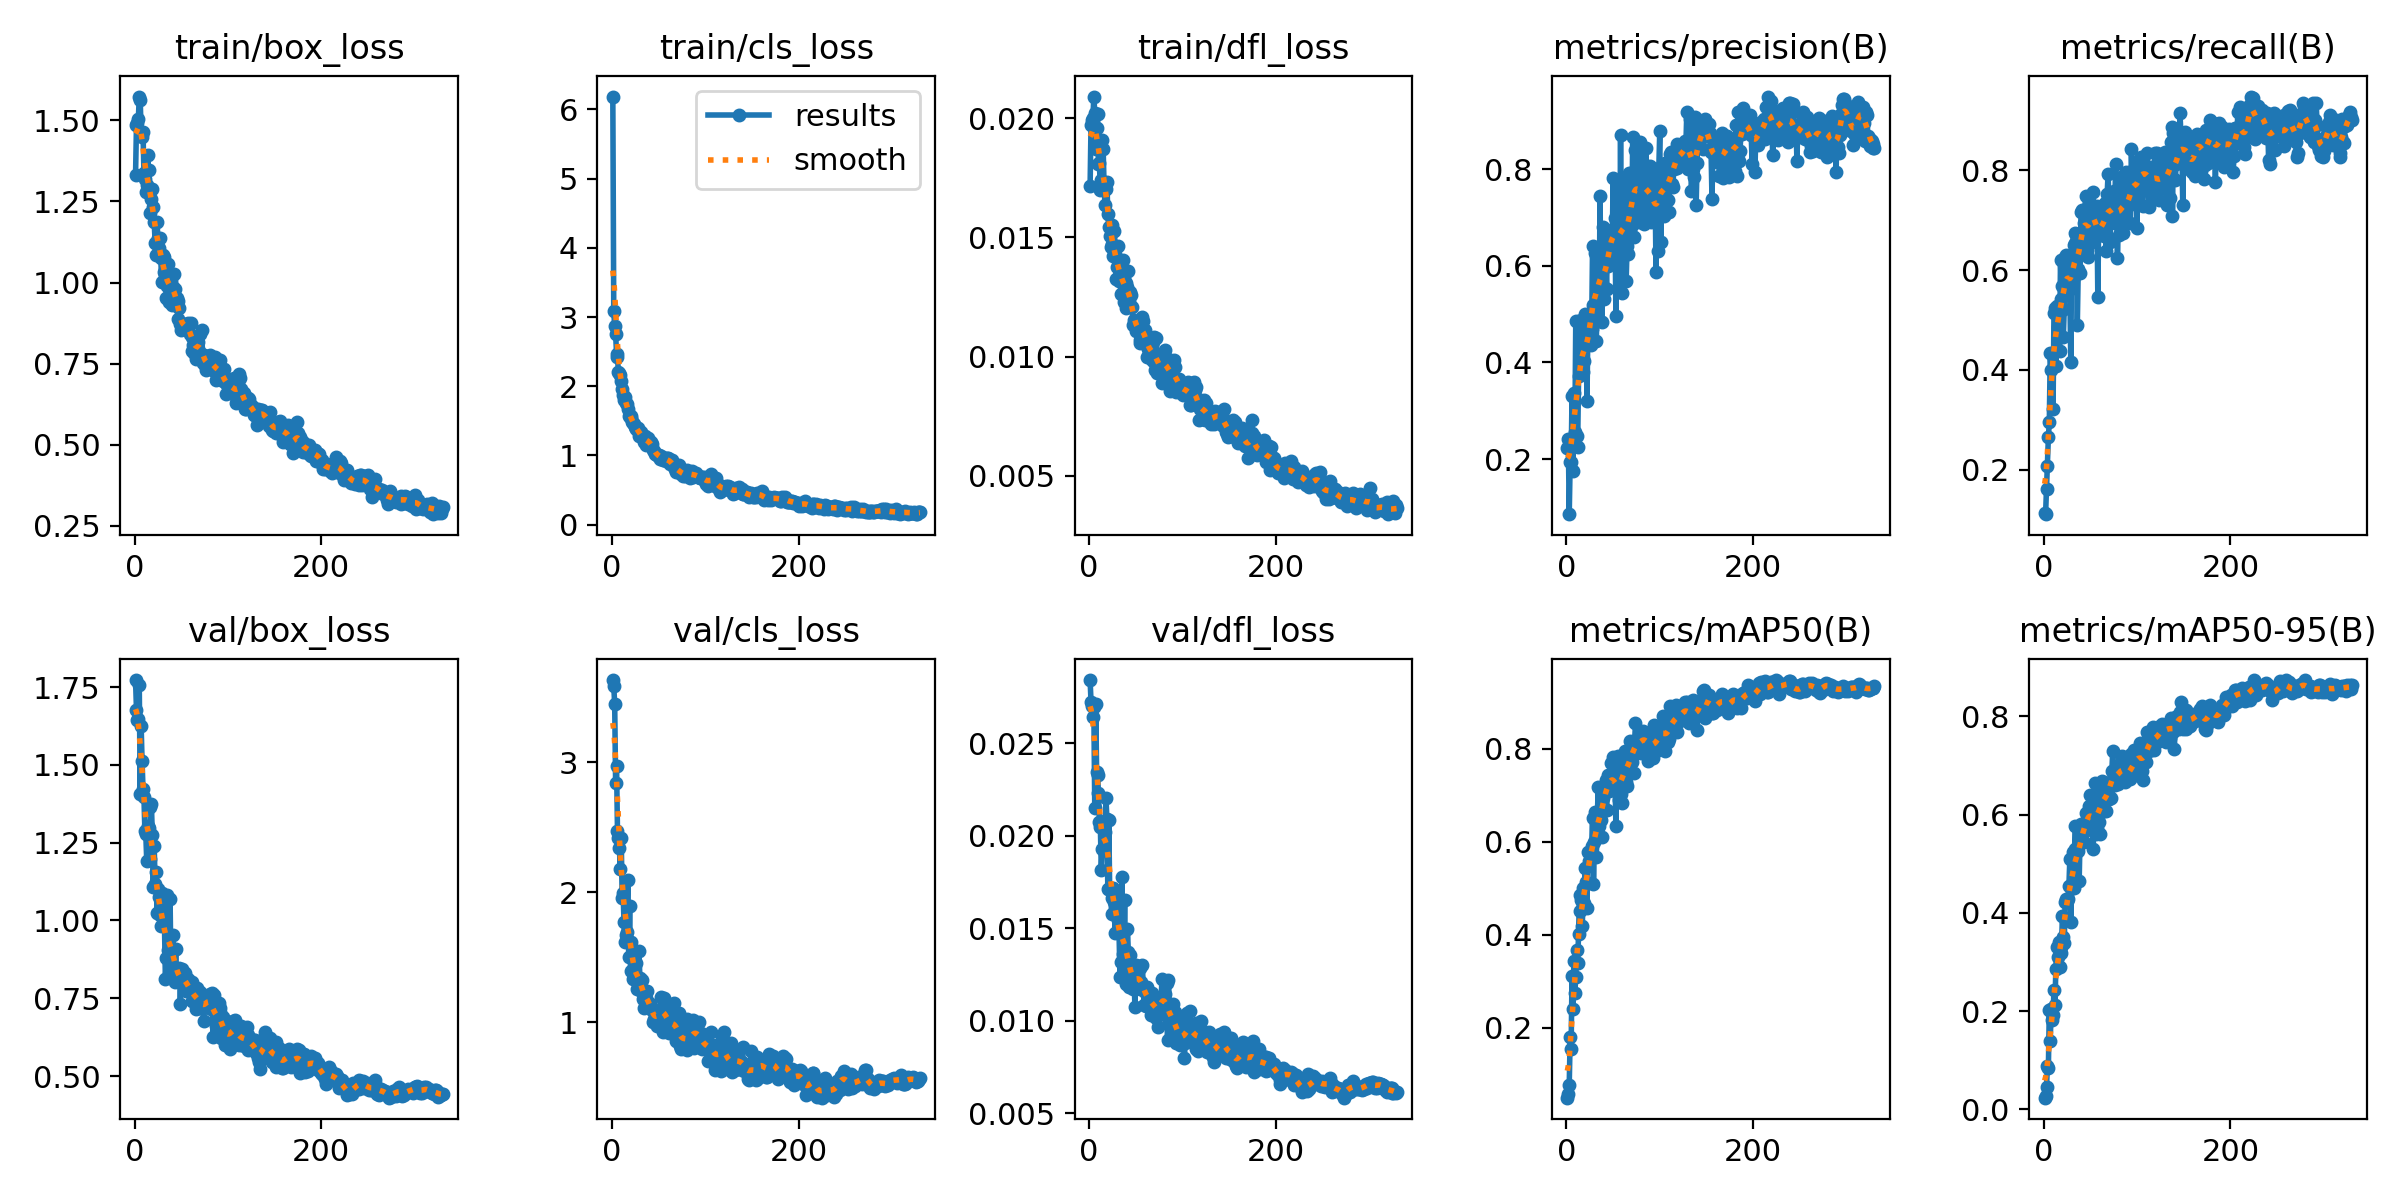

The data file committed next to this chart (first rows):
epoch, time, train/box_loss, train/cls_loss, train/dfl_loss, metrics/precision(B), metrics/recall(B), metrics/mAP50(B), metrics/mAP50-95(B), val/box_loss, val/cls_loss, val/dfl_loss, lr/pg0, lr/pg1, lr/pg2
1, 28.7, 1.331, 6.186, 0.01714, 0.2239, 0.1139, 0.05006, 0.02393, 1.773, 3.633, 0.02842, 0.001968, 0.001968, 0.08229
2, 43.33, 1.485, 3.089, 0.01972, 0.2426, 0.1109, 0.05785, 0.02727, 1.678, 3.587, 0.02725, 0.003957, 0.003957, 0.06428
3, 58.03, 1.492, 2.864, 0.01994, 0.08607, 0.1603, 0.07778, 0.04661, 1.643, 3.447, 0.02704, 0.005934, 0.005934, 0.04626
4, 72.57, 1.503, 2.753, 0.01999, 0.1943, 0.2084, 0.1796, 0.08824, 1.648, 2.84, 0.02644, 0.0079, 0.0079, 0.02822
5, 86.95, 1.573, 2.472, 0.02091, 0.1944, 0.2645, 0.1545, 0.08467, 1.755, 2.975, 0.02698, 0.009855, 0.009855, 0.01018
6, 101.5, 1.564, 2.42, 0.02024, 0.3306, 0.2954, 0.3124, 0.2019, 1.408, 2.471, 0.02148, 0.009859, 0.009859, 0.009859
7, 116.4, 1.459, 2.2, 0.01872, 0.1759, 0.4331, 0.2409, 0.1395, 1.625, 2.416, 0.02712, 0.00983, 0.00983, 0.00983
8, 131.3, 1.45, 2.191, 0.01958, 0.3369, 0.3997, 0.3431, 0.2047, 1.511, 2.344, 0.02345, 0.009802, 0.009802, 0.009802
9, 144.7, 1.463, 2.167, 0.02017, 0.2555, 0.4336, 0.2758, 0.1816, 1.423, 2.183, 0.0233, 0.009774, 0.009774, 0.009774
10, 158.5, 1.338, 2.08, 0.01806, 0.4864, 0.3211, 0.309, 0.1925, 1.397, 2.414, 0.02231, 0.009745, 0.009745, 0.009745
11, 172.7, 1.318, 1.961, 0.01813, 0.2486, 0.5132, 0.3679, 0.2428, 1.289, 1.955, 0.02072, 0.009717, 0.009717, 0.009717
12, 187, 1.279, 1.87, 0.01697, 0.2245, 0.5248, 0.3389, 0.2129, 1.277, 1.994, 0.0205, 0.009689, 0.009689, 0.009689
13, 201.2, 1.301, 1.795, 0.01743, 0.3711, 0.4068, 0.4022, 0.2848, 1.192, 1.774, 0.01816, 0.009661, 0.009661, 0.009661
14, 215.4, 1.392, 1.838, 0.0191, 0.452, 0.528, 0.4848, 0.3304, 1.302, 1.618, 0.0193, 0.009632, 0.009632, 0.009632
15, 230.6, 1.346, 1.751, 0.01872, 0.4067, 0.4859, 0.4514, 0.3099, 1.296, 1.676, 0.01931, 0.009604, 0.009604, 0.009604
16, 247.5, 1.286, 1.749, 0.01715, 0.4888, 0.5111, 0.4743, 0.3398, 1.197, 1.692, 0.01931, 0.009576, 0.009576, 0.009576
17, 265.4, 1.214, 1.667, 0.01634, 0.3858, 0.4384, 0.4184, 0.2908, 1.363, 2.097, 0.02021, 0.009547, 0.009547, 0.009547
18, 282.8, 1.256, 1.576, 0.01705, 0.3812, 0.62, 0.501, 0.3307, 1.373, 1.504, 0.02206, 0.009519, 0.009519, 0.009519
19, 300.2, 1.288, 1.554, 0.01732, 0.4027, 0.5421, 0.4677, 0.3191, 1.274, 1.898, 0.02092, 0.009491, 0.009491, 0.009491
20, 316.5, 1.232, 1.568, 0.01599, 0.5003, 0.5686, 0.5445, 0.3943, 1.107, 1.396, 0.01711, 0.009463, 0.009463, 0.009463
21, 333.1, 1.186, 1.542, 0.01545, 0.4753, 0.4649, 0.5131, 0.351, 1.239, 1.616, 0.02088, 0.009434, 0.009434, 0.009434
22, 349.3, 1.122, 1.488, 0.01504, 0.3197, 0.5222, 0.4579, 0.3387, 1.116, 1.514, 0.01708, 0.009406, 0.009406, 0.009406
23, 365.6, 1.086, 1.462, 0.01459, 0.4709, 0.6251, 0.5781, 0.4222, 1.155, 1.334, 0.01713, 0.009378, 0.009378, 0.009378
24, 381.9, 1.187, 1.454, 0.01553, 0.4525, 0.6302, 0.5586, 0.4289, 1.023, 1.349, 0.01579, 0.009349, 0.009349, 0.009349
25, 398.2, 1.136, 1.413, 0.01474, 0.4936, 0.6212, 0.5763, 0.424, 1.101, 1.334, 0.01666, 0.009321, 0.009321, 0.009321
26, 414.4, 1.105, 1.376, 0.01421, 0.4365, 0.6004, 0.5682, 0.4283, 1.074, 1.454, 0.01719, 0.009293, 0.009293, 0.009293
27, 430.5, 1.138, 1.403, 0.01528, 0.4695, 0.614, 0.5901, 0.4545, 1.018, 1.259, 0.01642, 0.009265, 0.009265, 0.009265
28, 448.1, 1.076, 1.391, 0.01431, 0.6413, 0.5611, 0.6519, 0.5096, 0.9809, 1.301, 0.01474, 0.009236, 0.009236, 0.009236
29, 465.2, 1.002, 1.281, 0.01325, 0.5188, 0.4159, 0.5085, 0.3809, 1.088, 1.547, 0.01687, 0.009208, 0.009208, 0.009208
30, 483.3, 1.086, 1.296, 0.01378, 0.5018, 0.6328, 0.6001, 0.4505, 1.01, 1.342, 0.01607, 0.00918, 0.00918, 0.00918
31, 498.2, 1.08, 1.338, 0.01462, 0.6255, 0.5818, 0.6636, 0.5234, 1.018, 1.241, 0.01547, 0.009151, 0.009151, 0.009151
32, 510.7, 1.032, 1.265, 0.01319, 0.4437, 0.6504, 0.5669, 0.4501, 0.9846, 1.323, 0.01482, 0.009123, 0.009123, 0.009123
33, 523.4, 1.028, 1.283, 0.0137, 0.538, 0.655, 0.6424, 0.5296, 0.8109, 1.176, 0.01238, 0.009095, 0.009095, 0.009095
34, 535.9, 0.9512, 1.197, 0.01263, 0.5885, 0.6733, 0.7182, 0.5777, 0.8794, 1.113, 0.0132, 0.009067, 0.009067, 0.009067
35, 548.5, 0.9882, 1.211, 0.01336, 0.4888, 0.6706, 0.6332, 0.4671, 1.082, 1.233, 0.01779, 0.009038, 0.009038, 0.009038
36, 561, 1.057, 1.277, 0.01406, 0.7451, 0.4902, 0.6559, 0.5253, 0.904, 1.202, 0.01362, 0.00901, 0.00901, 0.00901
37, 573.6, 0.9411, 1.147, 0.01228, 0.5442, 0.6015, 0.6472, 0.5261, 0.8828, 1.186, 0.0136, 0.008982, 0.008982, 0.008982
38, 586.2, 1.017, 1.222, 0.01312, 0.4831, 0.6514, 0.6109, 0.4651, 1.067, 1.243, 0.01654, 0.008953, 0.008953, 0.008953
39, 599.9, 1.004, 1.25, 0.01308, 0.6797, 0.5949, 0.6946, 0.5593, 0.8377, 1.151, 0.01284, 0.008925, 0.008925, 0.008925
40, 614.4, 0.932, 1.213, 0.01202, 0.5303, 0.7167, 0.7114, 0.5802, 0.8388, 1.15, 0.01199, 0.008897, 0.008897, 0.008897
41, 627.9, 0.9864, 1.187, 0.01293, 0.554, 0.7197, 0.7186, 0.5575, 0.9539, 1.14, 0.01495, 0.008869, 0.008869, 0.008869
42, 640.4, 1.026, 1.193, 0.0136, 0.6203, 0.6782, 0.7318, 0.5812, 0.9052, 1.106, 0.01373, 0.00884, 0.00884, 0.00884
43, 652.9, 0.9805, 1.166, 0.01234, 0.5515, 0.6944, 0.6692, 0.5445, 0.8031, 1.096, 0.0118, 0.008812, 0.008812, 0.008812
44, 665.4, 0.9426, 1.085, 0.01273, 0.652, 0.7155, 0.7313, 0.5669, 0.9066, 1.005, 0.01358, 0.008784, 0.008784, 0.008784
45, 677.9, 0.9514, 1.058, 0.01258, 0.5999, 0.7476, 0.7427, 0.6023, 0.8068, 1.026, 0.01205, 0.008755, 0.008755, 0.008755
46, 690.4, 0.9441, 1.02, 0.0121, 0.6574, 0.6405, 0.7092, 0.5889, 0.8157, 1.074, 0.01242, 0.008727, 0.008727, 0.008727
47, 702.9, 0.8875, 1.028, 0.01131, 0.6173, 0.6263, 0.7109, 0.5719, 0.8297, 1.018, 0.01172, 0.008699, 0.008699, 0.008699
48, 715.4, 0.9201, 1.012, 0.01153, 0.6731, 0.7328, 0.7695, 0.6165, 0.8484, 0.9757, 0.01283, 0.008671, 0.008671, 0.008671
49, 727.9, 0.8733, 0.9953, 0.01147, 0.6176, 0.672, 0.7244, 0.5998, 0.7325, 1.064, 0.01072, 0.008642, 0.008642, 0.008642
50, 740.4, 0.8544, 1.01, 0.01106, 0.7826, 0.6541, 0.7811, 0.6404, 0.8308, 1.027, 0.01304, 0.008614, 0.008614, 0.008614
51, 752.9, 0.8614, 0.9938, 0.01119, 0.649, 0.727, 0.7351, 0.5957, 0.8443, 1.094, 0.0126, 0.008586, 0.008586, 0.008586
52, 765.4, 0.8687, 0.9526, 0.01147, 0.6998, 0.7271, 0.7363, 0.5922, 0.8282, 1.102, 0.01223, 0.008557, 0.008557, 0.008557
53, 777.9, 0.8715, 0.9865, 0.01131, 0.4958, 0.7559, 0.6344, 0.5304, 0.7957, 1.194, 0.01207, 0.008529, 0.008529, 0.008529
54, 790.4, 0.8667, 0.9555, 0.0107, 0.6988, 0.7093, 0.729, 0.5918, 0.8307, 1.093, 0.01286, 0.008501, 0.008501, 0.008501
55, 802.9, 0.8602, 0.9395, 0.01057, 0.7625, 0.6914, 0.785, 0.6636, 0.7734, 0.9243, 0.01173, 0.008473, 0.008473, 0.008473
56, 815.4, 0.8734, 0.9453, 0.01122, 0.5982, 0.6849, 0.6888, 0.5609, 0.7995, 1.19, 0.0121, 0.008444, 0.008444, 0.008444
57, 827.9, 0.8758, 0.9623, 0.01167, 0.5626, 0.728, 0.7004, 0.5735, 0.8131, 1.089, 0.01304, 0.008416, 0.008416, 0.008416
58, 840.4, 0.8716, 0.9138, 0.01149, 0.8708, 0.5457, 0.7674, 0.64, 0.7866, 0.9676, 0.0118, 0.008388, 0.008388, 0.008388
59, 852.9, 0.8413, 0.9677, 0.01067, 0.583, 0.7086, 0.7025, 0.5856, 0.7704, 1.111, 0.01087, 0.008359, 0.008359, 0.008359
60, 865.3, 0.8752, 0.9565, 0.01112, 0.5427, 0.7077, 0.6827, 0.5601, 0.7764, 1.087, 0.01153, 0.008331, 0.008331, 0.008331
... 270 more rows
